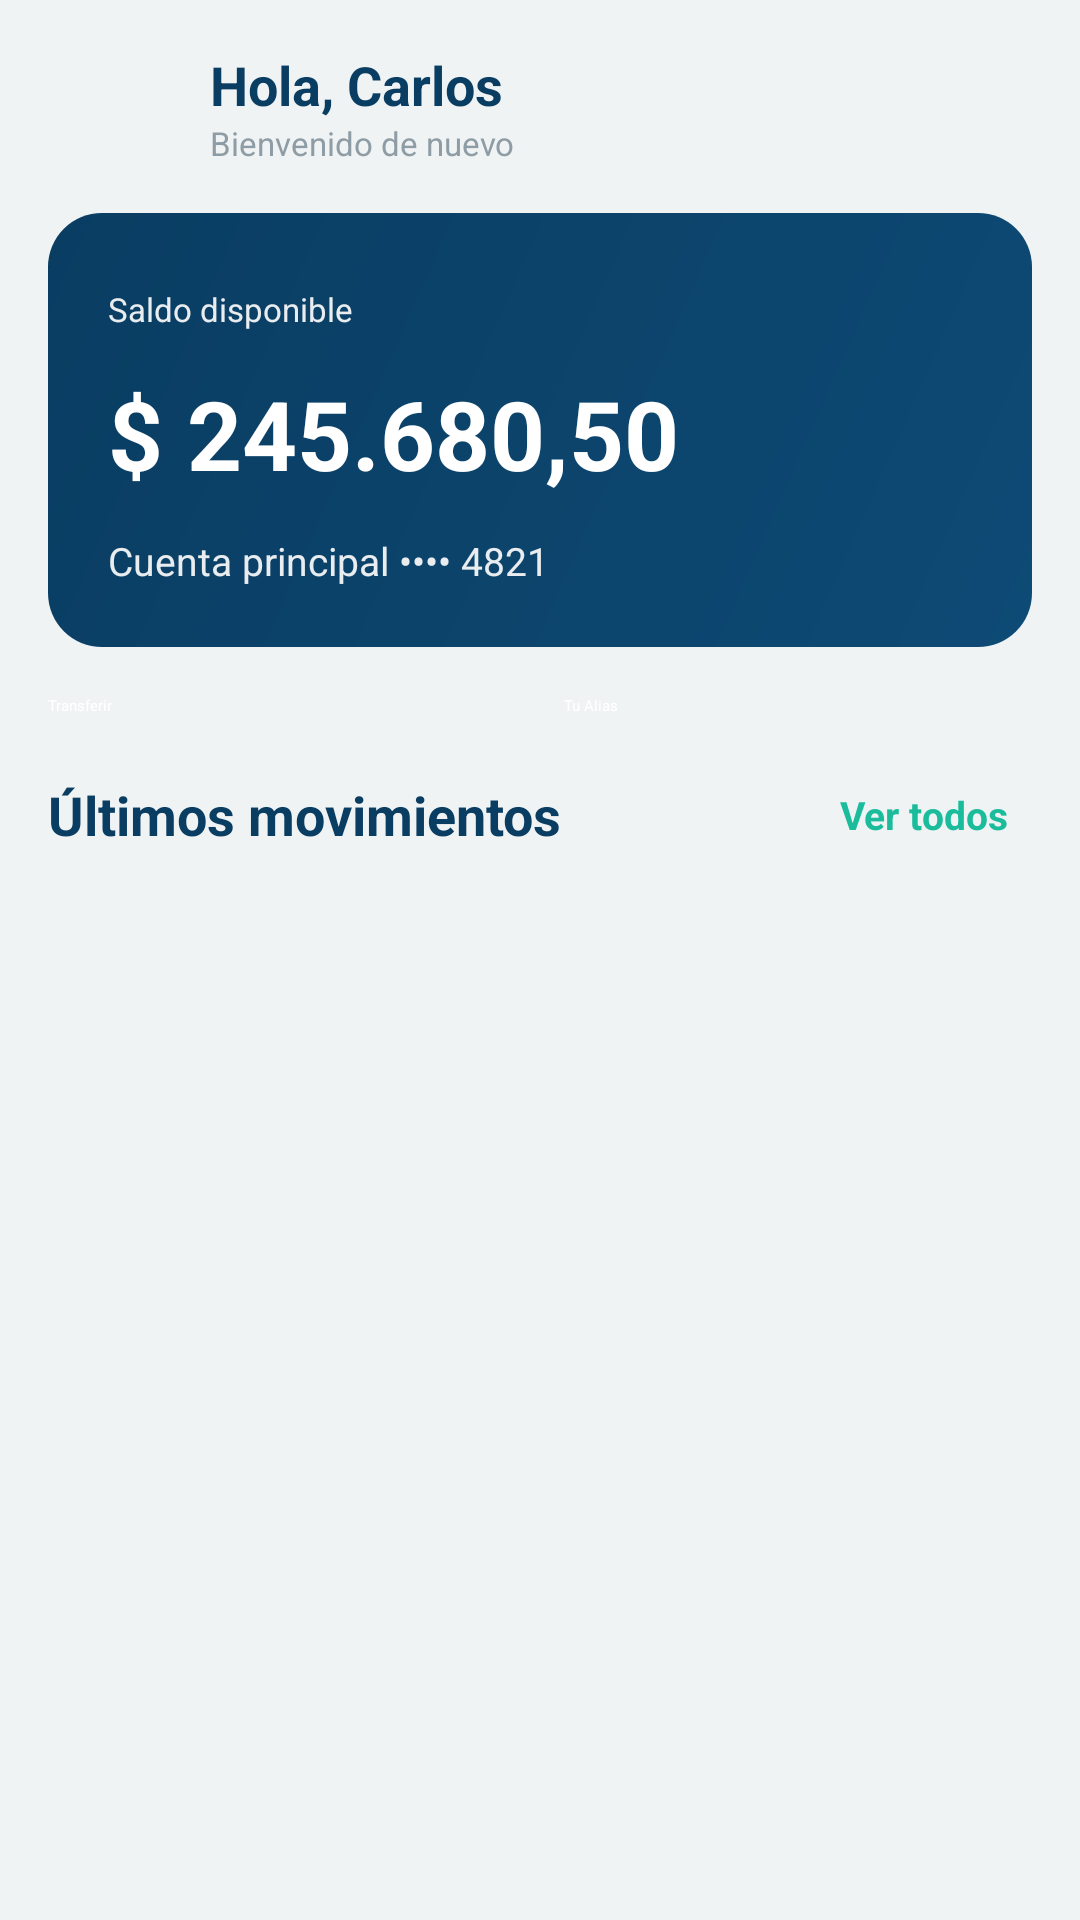

Reconstruct the res/layout file that produces this screen, plus the resources it refers to.
<!-- AndroidManifest.xml: application theme Theme.MiBanco -->
<!-- res/layout/activity_main.xml -->
<?xml version="1.0" encoding="utf-8"?>
<androidx.constraintlayout.widget.ConstraintLayout xmlns:android="http://schemas.android.com/apk/res/android"
    xmlns:app="http://schemas.android.com/apk/res-auto"
    xmlns:tools="http://schemas.android.com/tools"
    android:id="@+id/main"
    android:layout_width="match_parent"
    android:layout_height="match_parent"
    android:background="@color/bg_screen"
    tools:context=".MainActivity"
    tools:orientation="portrait">

    <ScrollView
        android:layout_width="0dp"
        android:layout_height="0dp"
        app:layout_constraintBottom_toBottomOf="parent"
        app:layout_constraintEnd_toEndOf="parent"
        app:layout_constraintStart_toStartOf="parent"
        app:layout_constraintTop_toTopOf="parent">

        <LinearLayout
            android:layout_width="match_parent"
            android:layout_height="wrap_content"
            android:orientation="vertical"
            android:padding="16dp">

            
            <LinearLayout
                android:layout_width="match_parent"
                android:layout_height="wrap_content"
                android:layout_marginBottom="16dp"
                android:gravity="center_vertical"
                android:orientation="horizontal">

                <TextView
                    android:id="@+id/ivLogo"
                    android:layout_width="32dp"
                    android:layout_height="32dp"
                    android:layout_marginEnd="10dp"
                    android:contentDescription="@string/desc_logo"
                    android:src="@drawable/ic_bank"
                    app:tint="@color/navy" />
                    android:id="@+id/tvAvatar"
                    android:layout_width="@dimen/avatar_size"
                    android:layout_height="@dimen/avatar_size"
                    android:background="@drawable/bg_circle_navy"
                    android:gravity="center"
                    android:text="@string/avatar_iniciales"
                    android:textColor="@color/white"
                    android:textSize="16sp"
                    android:textStyle="bold" />

                <LinearLayout
                    android:layout_width="0dp"
                    android:layout_height="wrap_content"
                    android:layout_marginStart="12dp"
                    android:layout_weight="1"
                    android:orientation="vertical">

                    <TextView
                        android:id="@+id/tvSaludo"
                        android:layout_width="wrap_content"
                        android:layout_height="wrap_content"
                        android:text="@string/saludo"
                        android:textColor="@color/navy"
                        android:textSize="@dimen/text_title"
                        android:textStyle="bold" />

                    <TextView
                        android:id="@+id/tvBienvenida"
                        android:layout_width="wrap_content"
                        android:layout_height="wrap_content"
                        android:text="@string/bienvenida"
                        android:textColor="@color/text_muted"
                        android:textSize="@dimen/text_caption" />
                </LinearLayout>

            </LinearLayout>

            
            <LinearLayout
                android:layout_width="match_parent"
                android:layout_height="wrap_content"
                android:layout_marginBottom="16dp"
                android:background="@drawable/bg_card_gradient"
                android:orientation="vertical"
                android:padding="20dp">


                <LinearLayout
                    android:layout_width="match_parent"
                    android:layout_height="wrap_content"
                    android:gravity="center_vertical"
                    android:orientation="horizontal">

                    <TextView
                        android:layout_width="0dp"
                        android:layout_height="wrap_content"
                        android:layout_weight="1"
                        android:text="@string/saldo_disponible"
                        android:textColor="@color/border"
                        android:textSize="@dimen/text_caption" />

                    <ImageView
                        android:id="@+id/btnOjo"
                        android:layout_width="24dp"
                        android:layout_height="24dp"
                        android:contentDescription="@string/desc_ocultar_saldo"
                        android:src="@drawable/ic_visibility"
                        app:tint="@color/white" />

                </LinearLayout>
                <TextView
                    android:id="@+id/tvSaldo"
                    android:layout_width="wrap_content"
                    android:layout_height="wrap_content"
                    android:layout_marginTop="8dp"
                    android:text="@string/saldo_monto"
                    android:textColor="@color/white"
                    android:textSize="@dimen/text_saldo"
                    android:textStyle="bold" />

                <TextView
                    android:layout_width="wrap_content"
                    android:layout_height="wrap_content"
                    android:layout_marginTop="12dp"
                    android:text="@string/cuenta_principal"
                    android:textColor="@color/border"
                    android:textSize="@dimen/text_body" />

            </LinearLayout>

            
            <LinearLayout
                android:layout_width="match_parent"
                android:layout_height="wrap_content"
                android:layout_marginBottom="16dp"
                android:orientation="horizontal">

                <Button
                    android:id="@+id/btnTransferir"
                    android:layout_width="0dp"
                    android:layout_height="wrap_content"
                    android:layout_marginEnd="8dp"
                    android:layout_weight="1"
                    android:backgroundTint="@color/navy"
                    android:text="@string/accion_transferir"
                    android:textColor="@color/white" />

                <Button
                    android:id="@+id/btnAlias"
                    android:layout_width="0dp"
                    android:layout_height="wrap_content"
                    android:layout_marginStart="8dp"
                    android:layout_weight="1"
                    android:backgroundTint="@color/teal"
                    android:text="@string/accion_alias"
                    android:textColor="@color/white" />

            </LinearLayout>

            
            <LinearLayout
                android:layout_width="match_parent"
                android:layout_height="wrap_content"
                android:layout_marginBottom="12dp"
                android:gravity="center_vertical"
                android:orientation="horizontal">

                <TextView
                    android:layout_width="0dp"
                    android:layout_height="wrap_content"
                    android:layout_weight="1"
                    android:text="@string/titulo_movimientos"
                    android:textColor="@color/navy"
                    android:textSize="@dimen/text_title"
                    android:textStyle="bold" />

                <TextView
                    android:id="@+id/tvVerTodos"
                    android:layout_width="wrap_content"
                    android:layout_height="wrap_content"
                    android:background="?attr/selectableItemBackground"
                    android:padding="@dimen/space_sm"
                    android:text="@string/ver_todos"
                    android:textColor="@color/teal"
                    android:textSize="@dimen/text_body"
                    android:textStyle="bold" />

            </LinearLayout>

            <androidx.recyclerview.widget.RecyclerView
                android:id="@+id/rvMovimientos"
                android:layout_width="match_parent"
                android:layout_height="wrap_content"
                android:nestedScrollingEnabled="false"
                tools:listitem="@layout/item_movimiento" />

        </LinearLayout>
    </ScrollView>

</androidx.constraintlayout.widget.ConstraintLayout>
<!-- res/layout/item_movimiento.xml (included above) -->
<?xml version="1.0" encoding="utf-8"?>
<LinearLayout xmlns:android="http://schemas.android.com/apk/res/android"
    xmlns:app="http://schemas.android.com/apk/res-auto"
    xmlns:tools="http://schemas.android.com/tools"
    android:layout_width="match_parent"
    android:layout_height="wrap_content"
    android:gravity="center_vertical"
    android:orientation="horizontal"
    android:paddingTop="@dimen/space_md"
    android:paddingBottom="@dimen/space_md">

    <FrameLayout
        android:layout_width="@dimen/avatar_movimiento"
        android:layout_height="@dimen/avatar_movimiento">

        <com.google.android.material.imageview.ShapeableImageView
            android:id="@+id/ivAvatar"
            android:layout_width="@dimen/avatar_movimiento"
            android:layout_height="@dimen/avatar_movimiento"
            android:contentDescription="@string/desc_avatar_movimiento"
            android:scaleType="centerCrop"
            app:shapeAppearanceOverlay="@style/ShapeAppearance.MiBanco.Circular"
            tools:src="@drawable/avatar_martina" />

        <ImageView
            android:id="@+id/ivBadge"
            android:layout_width="@dimen/badge_size"
            android:layout_height="@dimen/badge_size"
            android:layout_gravity="bottom|end"
            android:background="@drawable/bg_circle_teal"
            android:contentDescription="@string/desc_tipo_movimiento"
            android:padding="3dp"
            android:src="@drawable/ic_arrow_down"
            app:tint="@color/white"
            />

    </FrameLayout>
    <LinearLayout
        android:layout_width="0dp"
        android:layout_height="wrap_content"
        android:layout_marginStart="@dimen/space_md"
        android:layout_weight="1"
        android:orientation="vertical">

        <TextView
            android:id="@+id/tvTitulo"
            android:layout_width="match_parent"
            android:layout_height="wrap_content"
            android:textColor="@color/navy"
            android:textSize="@dimen/text_body"
            android:textStyle="bold"
            tools:text="Transferencia recibida" />

        <TextView
            android:id="@+id/tvFecha"
            android:layout_width="match_parent"
            android:layout_height="wrap_content"
            android:layout_marginTop="@dimen/space_xs"
            android:textColor="@color/text_muted"
            android:textSize="@dimen/text_caption"
            tools:text="Hoy, 10:32" />

    </LinearLayout>

    <TextView
        android:id="@+id/tvMonto"
        android:layout_width="wrap_content"
        android:layout_height="wrap_content"
        android:layout_marginStart="@dimen/space_md"
        android:textColor="@color/teal"
        android:textSize="@dimen/text_body"
        android:textStyle="bold"
        tools:text="+$25.000" />

</LinearLayout>
<!-- resources referenced by this layout -->
<resources>
  <color name="bg_screen">#F0F3F4</color>
  <color name="border">#E9EDEF</color>
  <color name="navy">#0A3D62</color>
  <color name="teal">#1ABC9C</color>
  <color name="text_muted">#8E9DA5</color>
  <color name="white">#FFFFFFFF</color>
  <dimen name="avatar_movimiento">44dp</dimen>
  <dimen name="avatar_size">44dp</dimen>
  <dimen name="badge_size">18dp</dimen>
  <dimen name="space_md">14dp</dimen>
  <dimen name="space_sm">8dp</dimen>
  <dimen name="space_xs">4dp</dimen>
  <dimen name="text_body">13sp</dimen>
  <dimen name="text_caption">11sp</dimen>
  <dimen name="text_saldo">32sp</dimen>
  <dimen name="text_title">18sp</dimen>
  <!-- drawable avatar_martina: png bitmap (drawable, 70590 bytes) -->
  <!-- drawable bg_card_gradient (drawable) -->
  <?xml version="1.0" encoding="utf-8"?>
  <shape xmlns:android="http://schemas.android.com/apk/res/android"
      android:shape="rectangle">
      <gradient
          android:angle="315"
          android:startColor="@color/navy"
          android:endColor="@color/navy_dark"
          android:type="linear" />
      <corners android:radius="@dimen/radius_item" />
  </shape>
  <string name="accion_alias">Tu Alias</string>
  <string name="accion_transferir">Transferir</string>
  <string name="avatar_iniciales">CM</string>
  <string name="bienvenida">Bienvenido de nuevo</string>
  <string name="cuenta_principal">Cuenta principal •••• 4821</string>
  <string name="desc_avatar_movimiento">Imagen del movimiento</string>
  <string name="desc_logo">Logo del banco</string>
  <string name="desc_ocultar_saldo">Mostrar u ocultar saldo</string>
  <string name="desc_tipo_movimiento">Tipo de movimiento</string>
  <string name="saldo_disponible">Saldo disponible</string>
  <string name="saldo_monto">$ 245.680,50</string>
  <string name="saludo">Hola, Carlos</string>
  <string name="titulo_movimientos">Últimos movimientos</string>
  <string name="ver_todos">Ver todos</string>
  <style name="ShapeAppearance.MiBanco.Circular" parent="">
          <item name="cornerFamily">rounded</item>
          <item name="cornerSize">50%</item>
      </style>
  <color name="navy_dark">#0D4A75</color>
  <dimen name="radius_item">18dp</dimen>
</resources>
